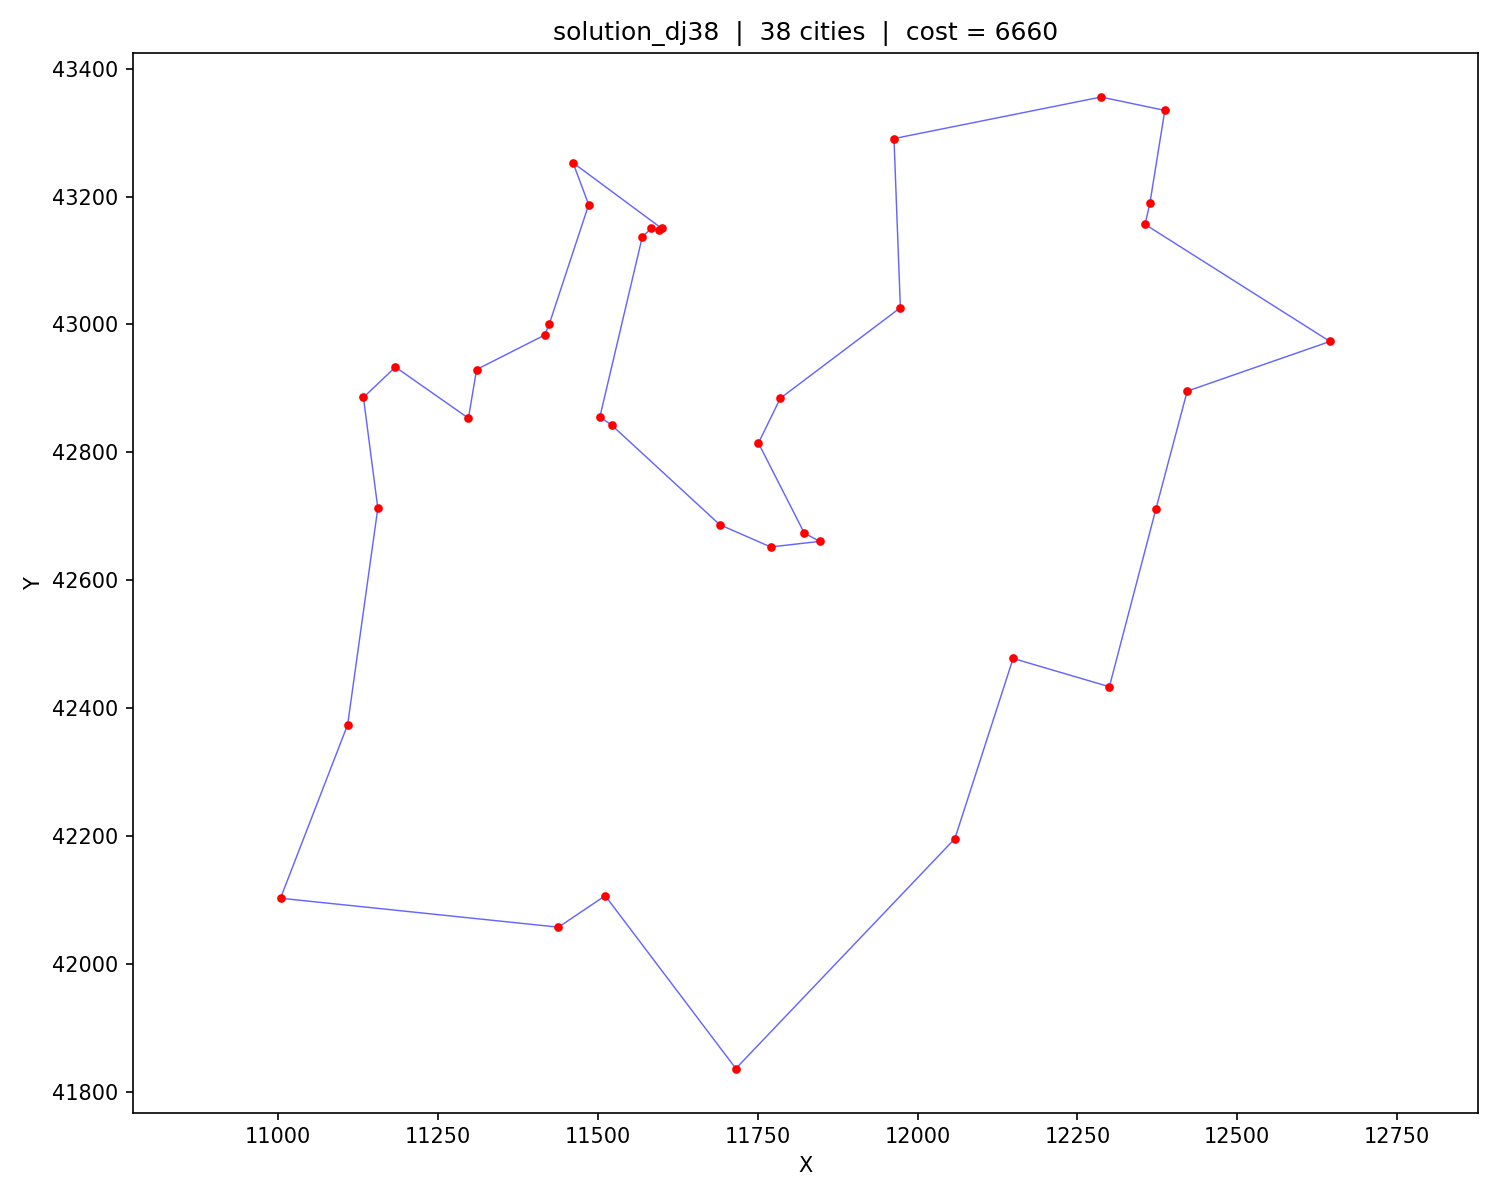

The table this chart was drawn from, first rows:
order, city_id, x, y
0, 31, 12287, 43356
1, 36, 12387, 43335
2, 34, 12363, 43189
3, 33, 12356, 43156
4, 38, 12645, 42973
5, 37, 12422, 42896
6, 35, 12373, 42711
7, 32, 12300, 42433
8, 30, 12149, 42478
9, 29, 12058, 42196
10, 21, 11716, 41836
11, 14, 11511, 42106
12, 10, 11438, 42057
13, 1, 11004, 42102
14, 2, 11109, 42374
15, 4, 11156, 42712
16, 3, 11133, 42886
17, 5, 11183, 42933
18, 6, 11298, 42853
19, 7, 11310, 42929
20, 8, 11417, 42983
21, 9, 11424, 43000
22, 12, 11486, 43187
23, 11, 11461, 43253
24, 19, 11600, 43150
25, 18, 11595, 43148
26, 17, 11583, 43150
27, 16, 11569, 43137
28, 13, 11503, 42855
29, 15, 11522, 42842
30, 20, 11691, 42687
31, 23, 11770, 42652
32, 26, 11847, 42661
33, 25, 11823, 42674
34, 22, 11751, 42814
35, 24, 11785, 42884
36, 28, 11973, 43026
37, 27, 11963, 43291
